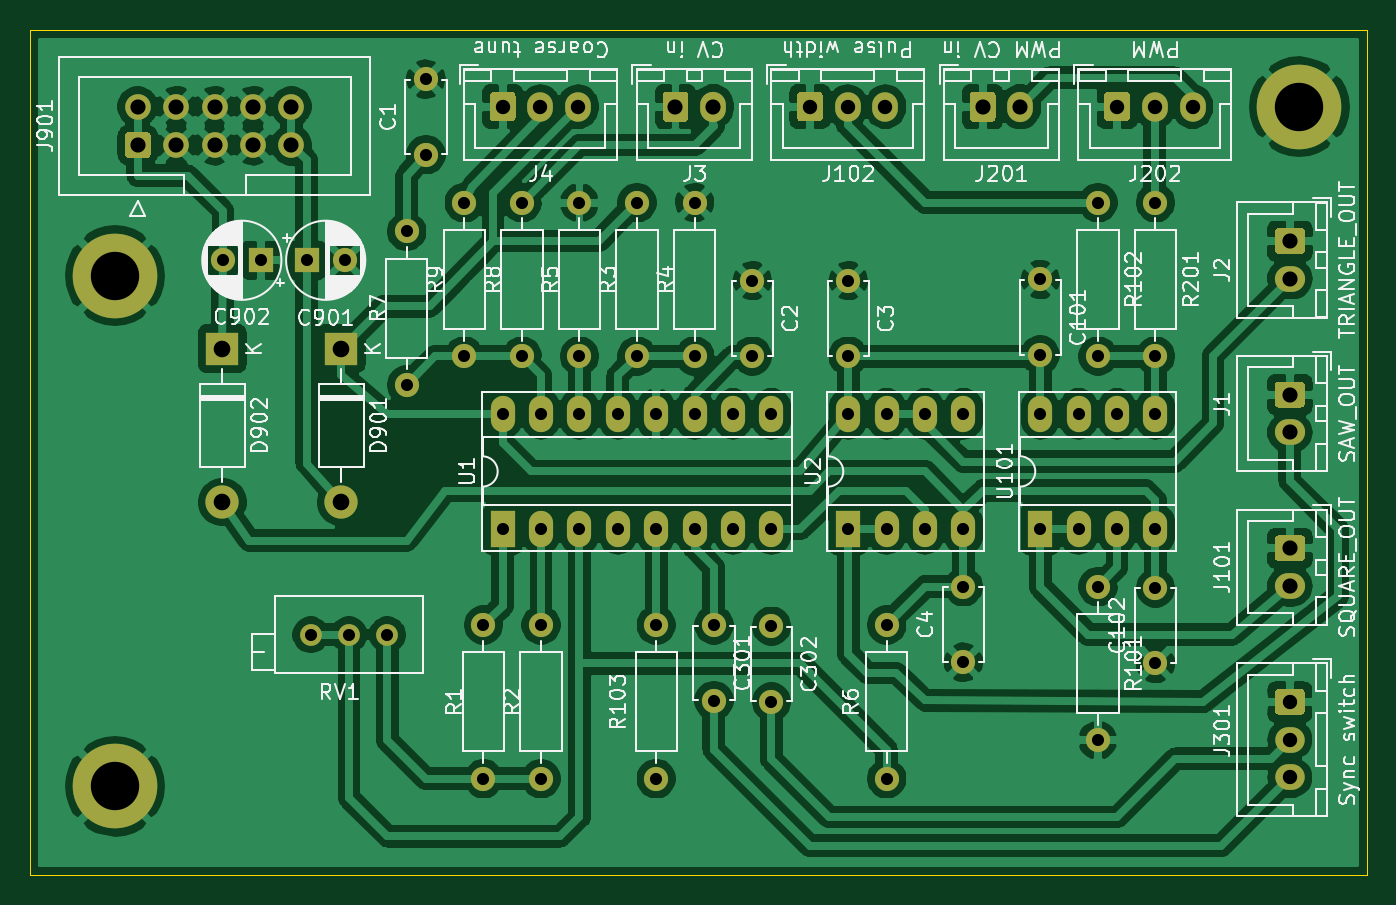
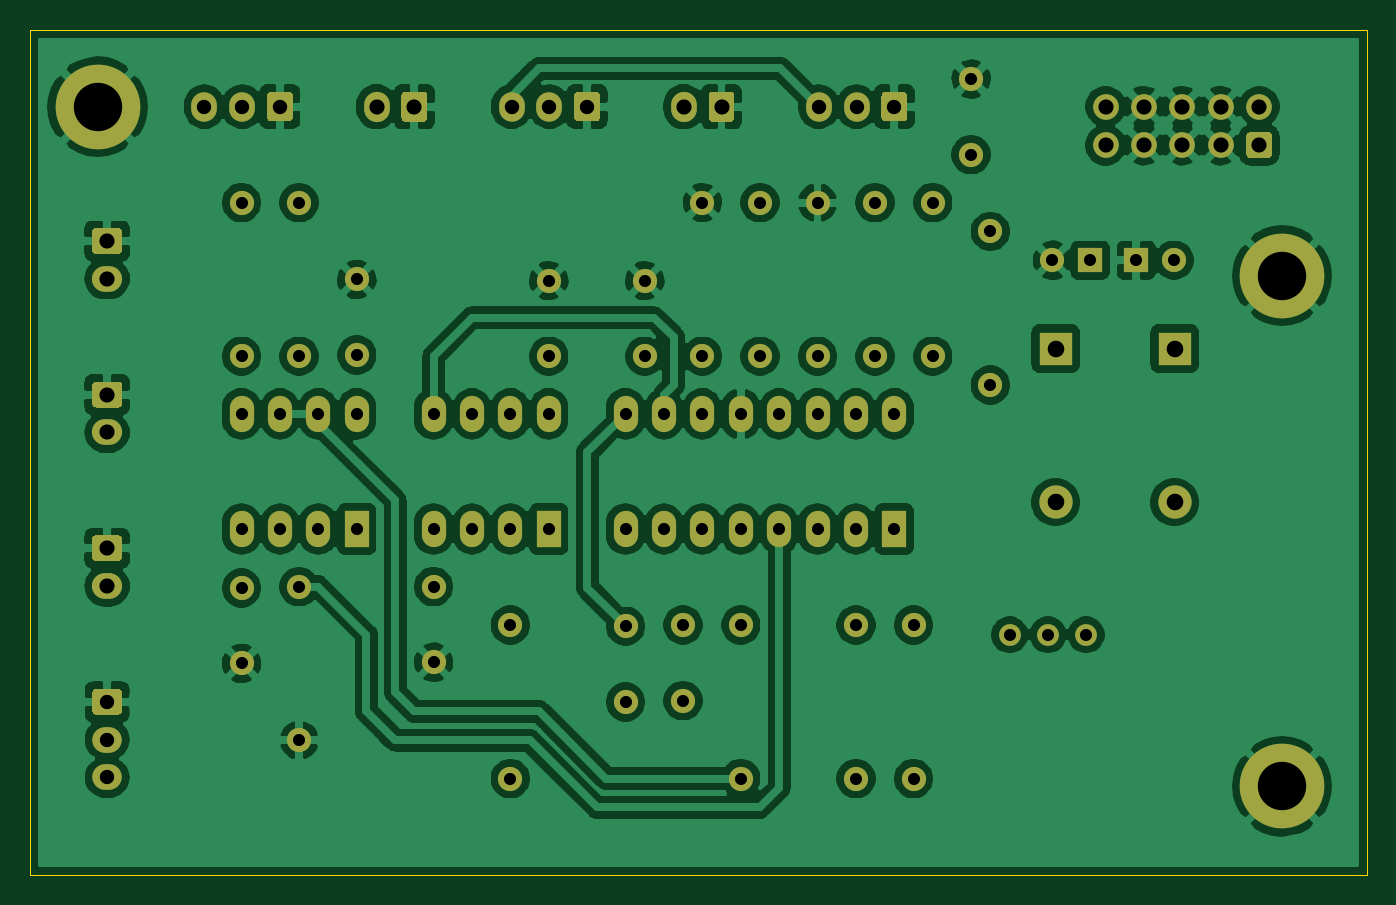
Circuit board: 11 layer files. Board 88.4 x 55.9 mm.
- bottom_copper: AS3340-B_Cu.gbr (226997 bytes)
- bottom_mask: AS3340-B_Mask.gbr (7970 bytes)
- paste: AS3340-B_Paste.gbr (457 bytes)
- bottom_silk: AS3340-B_SilkS.gbr (458 bytes)
- outline: AS3340-Edge_Cuts.gbr (683 bytes)
- top_copper: AS3340-F_Cu.gbr (223240 bytes)
- top_mask: AS3340-F_Mask.gbr (7970 bytes)
- paste: AS3340-F_Paste.gbr (457 bytes)
- top_silk: AS3340-F_SilkS.gbr (88617 bytes)
- drill: AS3340-NPTH.drl (269 bytes)
- drill: AS3340-PTH.drl (1724 bytes)

=== bottom_copper: AS3340-B_Cu.gbr (226997 bytes, source omitted) ===
=== bottom_mask: AS3340-B_Mask.gbr (7970 bytes, source omitted) ===
=== paste: AS3340-B_Paste.gbr ===
%TF.GenerationSoftware,KiCad,Pcbnew,(5.1.9)-1*%
%TF.CreationDate,2021-01-05T22:41:02+01:00*%
%TF.ProjectId,AS3340,41533333-3430-42e6-9b69-6361645f7063,rev?*%
%TF.SameCoordinates,Original*%
%TF.FileFunction,Paste,Bot*%
%TF.FilePolarity,Positive*%
%FSLAX46Y46*%
G04 Gerber Fmt 4.6, Leading zero omitted, Abs format (unit mm)*
G04 Created by KiCad (PCBNEW (5.1.9)-1) date 2021-01-05 22:41:02*
%MOMM*%
%LPD*%
G01*
G04 APERTURE LIST*
G04 APERTURE END LIST*
M02*

=== bottom_silk: AS3340-B_SilkS.gbr ===
%TF.GenerationSoftware,KiCad,Pcbnew,(5.1.9)-1*%
%TF.CreationDate,2021-01-05T22:41:02+01:00*%
%TF.ProjectId,AS3340,41533333-3430-42e6-9b69-6361645f7063,rev?*%
%TF.SameCoordinates,Original*%
%TF.FileFunction,Legend,Bot*%
%TF.FilePolarity,Positive*%
%FSLAX46Y46*%
G04 Gerber Fmt 4.6, Leading zero omitted, Abs format (unit mm)*
G04 Created by KiCad (PCBNEW (5.1.9)-1) date 2021-01-05 22:41:02*
%MOMM*%
%LPD*%
G01*
G04 APERTURE LIST*
G04 APERTURE END LIST*
M02*

=== outline: AS3340-Edge_Cuts.gbr ===
%TF.GenerationSoftware,KiCad,Pcbnew,(5.1.9)-1*%
%TF.CreationDate,2021-01-05T22:41:02+01:00*%
%TF.ProjectId,AS3340,41533333-3430-42e6-9b69-6361645f7063,rev?*%
%TF.SameCoordinates,Original*%
%TF.FileFunction,Profile,NP*%
%FSLAX46Y46*%
G04 Gerber Fmt 4.6, Leading zero omitted, Abs format (unit mm)*
G04 Created by KiCad (PCBNEW (5.1.9)-1) date 2021-01-05 22:41:02*
%MOMM*%
%LPD*%
G01*
G04 APERTURE LIST*
%TA.AperFunction,Profile*%
%ADD10C,0.050000*%
%TD*%
G04 APERTURE END LIST*
D10*
X72898000Y-92710000D02*
X72898000Y-36830000D01*
X161290000Y-92710000D02*
X72898000Y-92710000D01*
X161290000Y-36830000D02*
X161290000Y-92710000D01*
X72898000Y-36830000D02*
X161290000Y-36830000D01*
M02*

=== top_copper: AS3340-F_Cu.gbr (223240 bytes, source omitted) ===
=== top_mask: AS3340-F_Mask.gbr (7970 bytes, source omitted) ===
=== paste: AS3340-F_Paste.gbr ===
%TF.GenerationSoftware,KiCad,Pcbnew,(5.1.9)-1*%
%TF.CreationDate,2021-01-05T22:41:02+01:00*%
%TF.ProjectId,AS3340,41533333-3430-42e6-9b69-6361645f7063,rev?*%
%TF.SameCoordinates,Original*%
%TF.FileFunction,Paste,Top*%
%TF.FilePolarity,Positive*%
%FSLAX46Y46*%
G04 Gerber Fmt 4.6, Leading zero omitted, Abs format (unit mm)*
G04 Created by KiCad (PCBNEW (5.1.9)-1) date 2021-01-05 22:41:02*
%MOMM*%
%LPD*%
G01*
G04 APERTURE LIST*
G04 APERTURE END LIST*
M02*

=== top_silk: AS3340-F_SilkS.gbr (88617 bytes, source omitted) ===
=== drill: AS3340-NPTH.drl ===
M48
; DRILL file {KiCad (5.1.9)-1} date 01/05/21 22:41:12
; FORMAT={-:-/ absolute / inch / decimal}
; #@! TF.CreationDate,2021-01-05T22:41:12+01:00
; #@! TF.GenerationSoftware,Kicad,Pcbnew,(5.1.9)-1
; #@! TF.FileFunction,NonPlated,1,2,NPTH
FMAT,2
INCH
%
G90
G05
T0
M30

=== drill: AS3340-PTH.drl ===
M48
; DRILL file {KiCad (5.1.9)-1} date 01/05/21 22:41:12
; FORMAT={-:-/ absolute / inch / decimal}
; #@! TF.CreationDate,2021-01-05T22:41:12+01:00
; #@! TF.GenerationSoftware,Kicad,Pcbnew,(5.1.9)-1
; #@! TF.FileFunction,Plated,1,2,PTH
FMAT,2
INCH
T1C0.0315
T2C0.0374
T3C0.0394
T4C0.0433
T5C0.1260
%
G90
G05
T1
X3.3716Y-2.05
X3.47Y-2.05
X3.59Y-2.05
X3.6Y-3.025
X3.6884Y-2.05
X3.7Y-3.025
X3.8Y-3.025
X3.85Y-1.975
X3.85Y-2.375
X3.9Y-1.5781
X3.9Y-1.775
X4.0Y-1.9
X4.0Y-2.3
X4.05Y-3.0
X4.05Y-3.4
X4.1Y-2.45
X4.1Y-2.75
X4.15Y-1.9
X4.15Y-2.3
X4.2Y-2.45
X4.2Y-2.75
X4.2Y-3.0
X4.2Y-3.4
X4.3Y-1.9
X4.3Y-2.3
X4.3Y-2.45
X4.3Y-2.75
X4.4Y-2.45
X4.4Y-2.75
X4.45Y-1.9
X4.45Y-2.3
X4.5Y-2.45
X4.5Y-2.75
X4.5Y-3.0
X4.5Y-3.4
X4.6Y-1.9
X4.6Y-2.3
X4.6Y-2.45
X4.6Y-2.75
X4.65Y-3.0
X4.65Y-3.1969
X4.7Y-2.45
X4.7Y-2.75
X4.75Y-2.1031
X4.75Y-2.3
X4.8Y-2.45
X4.8Y-2.75
X4.8Y-3.0031
X4.8Y-3.2
X5.0Y-2.1031
X5.0Y-2.3
X5.0Y-2.45
X5.0Y-2.75
X5.1Y-2.45
X5.1Y-2.75
X5.1Y-3.0
X5.1Y-3.4
X5.2Y-2.45
X5.2Y-2.75
X5.3Y-2.45
X5.3Y-2.75
X5.3Y-2.9
X5.3Y-3.0969
X5.5Y-2.1
X5.5Y-2.2969
X5.5Y-2.45
X5.5Y-2.75
X5.6Y-2.45
X5.6Y-2.75
X5.65Y-1.9
X5.65Y-2.3
X5.65Y-2.9
X5.65Y-3.3
X5.7Y-2.45
X5.7Y-2.75
X5.8Y-1.9
X5.8Y-2.3
X5.8Y-2.45
X5.8Y-2.75
X5.8Y-2.9031
X5.8Y-3.1
T2
X4.1Y-1.65
X4.1984Y-1.65
X4.2969Y-1.65
X4.9Y-1.65
X4.9984Y-1.65
X5.0969Y-1.65
X5.7Y-1.65
X5.7984Y-1.65
X5.8969Y-1.65
X6.15Y-3.2
X6.15Y-3.2984
X6.15Y-3.3969
T3
X3.15Y-1.65
X3.15Y-1.75
X3.25Y-1.65
X3.25Y-1.75
X3.35Y-1.65
X3.35Y-1.75
X3.45Y-1.65
X3.45Y-1.75
X3.55Y-1.65
X3.55Y-1.75
X4.55Y-1.65
X4.6484Y-1.65
X5.35Y-1.65
X5.4484Y-1.65
X6.15Y-2.0
X6.15Y-2.0984
X6.15Y-2.4
X6.15Y-2.4984
X6.15Y-2.8
X6.15Y-2.8984
T4
X3.37Y-2.28
X3.37Y-2.68
X3.68Y-2.28
X3.68Y-2.68
T5
X3.09Y-2.09
X3.09Y-3.42
X6.175Y-1.65
T0
M30
